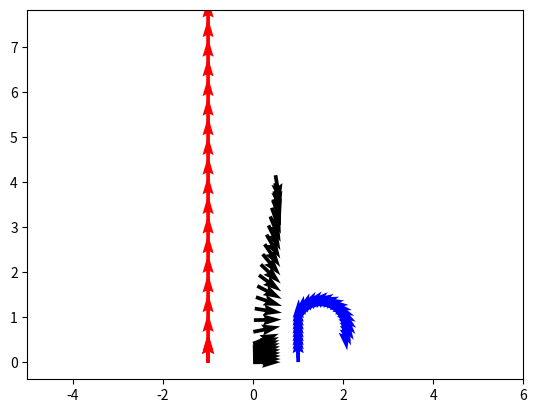

Source code (Python):
import numpy as np
from matplotlib import pyplot as plt
def diff_drive(X,U,dt):

    x, y, th = X
    v, vth = U

    xn = x + v * np.cos(th) * dt
    yn = y + v * np.sin(th) * dt
    thn = th + vth * dt

    return xn,yn,thn


def plank_model1(X,U,r,dt):

    x, y, th, thp = X
    v1, v2, vth = U

    #r*np.cos((2*dv/(r*2)+th))*0

    dv = v2-v1
    vx = (v2+v1)/2 * np.cos(th)
    vy = (v2+v1)/2 * np.sin(th)
    vthp = dv/r

    xn = x + vx*dt
    yn = y + vy*dt
    thp = thp + vthp*dt
    th = th + vth * dt

    X_n = (xn, yn, th, thp)

    return X_n

def plank_model_ormen(X,U,r,dt):

    x, y, th, th1, th2 = X
    v1, v2, vth1, vth2 = U

    #th1 = th1 + th #conversion from global to local frame
    #th2 = th2 + th
    vx = (v1 * np.cos(th1) + v2 * np.cos(th2))/2
    vy = (v1 * np.sin(th1) + v2 * np.sin(th2))/2
    vth = ((v2*np.cos(th2) - v1*np.cos(th1)) * -np.sin(th) + (v2*np.sin(th2)-v1*np.sin(th1)) * np.cos(th))/(2*r)


    xn = x + vx*dt
    yn = y + vy*dt
    thn = th + vth * dt
    th1n = th1 + vth1 * dt
    th2n = th2 + vth2 * dt

    X_n = (xn, yn, thn, th1n, th2n)

    return X_n

def testa_ormen():
    x1, y1, th1 = [-1.0,0.0,np.pi/2]
    x1s = []
    y1s = []
    th1s = []

    x2, y2, th2 = [1.0,0.0,np.pi/2]
    x2s = []
    y2s = []
    th2s = []

    U1 = [np.pi/360, 2*np.pi/360]
    U2 = [5*np.pi/360, 2*np.pi/360]
    #U1 = [1.0,0.0]
    #U2 = [1.0,0.0]

    xp, yp, thp = [0.0, 0.0, 0.0]
    xps = []
    yps = []
    thps = []
    r = 1.0
    dt = 1.0
    plot_every = 10
    for i in range(int(270/dt)):
        if i < int(90/dt):
            U1 = [0*np.pi/360, 0*np.pi/360]
            U2 = [np.pi/360, 0*np.pi/360]
        else:
            U1 = [5*np.pi/360, 0*np.pi/360]
            U2 = [np.pi/360, -2*np.pi/360]


        X1 = x1,y1,th1
        x1,y1,th1 = diff_drive(X1,U1,dt)


        X2 = x2,y2,th2
        x2,y2,th2 = diff_drive(X2,U2,dt)



        UP = [U1[0],U2[0],U1[1],U2[1]]
        XP = xp,yp,thp,th1,th2
        xp, yp, thp,_,_ = plank_model_ormen(XP,UP,r,dt)

        if i%plot_every == 0:
            x1s.append(x1)
            y1s.append(y1)
            th1s.append(th1)

            x2s.append(x2)
            y2s.append(y2)
            th2s.append(th2)

            xps.append(xp)
            yps.append(yp)
            thps.append(thp)

    print(th1,th2)
    print(f"ROBOT 1: X: {x1} Y: {y1} Yaw: {th1}")
    print(f"ROBOT 2: X: {x2} Y: {y2} Yaw: {th2}")
    print(f"PLANK: X: {xp} Y: {yp} Yaw: {thp}")
    plt.figure()
    u1 = np.cos(th1s)
    v1 = np.sin(th1s)
    plt.quiver(x1s,y1s,u1,v1,color="red")

    u2 = np.cos(th2s)
    v2 = np.sin(th2s)
    plt.quiver(x2s,y2s,u2,v2,color="blue")

    thps = np.array(thps)
    up = np.cos(thps)
    vp = np.sin(thps)
    plt.quiver(xps,yps,up,vp)

    plt.xlim([-3,3])
    plt.ylim([-3,3])
    plt.axis('equal')
    plt.show()


def testa_fasta_hjul():
    x1, y1, th1 = [-1.0,0.0,np.pi/2]
    x1s = []
    y1s = []
    th1s = []

    x2, y2, th2 = [1.0,0.0,np.pi/2]
    x2s = []
    y2s = []
    th2s = []

    U1 = [np.pi/360, 2*np.pi/360]
    U2 = [5*np.pi/360, 2*np.pi/360]
    #U1 = [1.0,0.0]
    #U2 = [1.0,0.0]

    xp, yp, thp = [0.0, 0.0, 0.0]
    xps = []
    yps = []
    thps = []
    r = 2.0
    dt = 0.1
    plot_every = 10
    for i in range(int(270/dt)):
        if i < int(90/dt):
            U1 = [np.pi/360, 2*np.pi/360]
            U2 = [5*np.pi/360, 2*np.pi/360]
        else:
            U1 = [5*np.pi/360, -2*np.pi/360]
            U2 = [np.pi/360, -2*np.pi/360]


        X1 = x1,y1,th1
        x1,y1,th1 = diff_drive(X1,U1,dt)


        X2 = x2,y2,th2
        x2,y2,th2 = diff_drive(X2,U2,dt)



        UP = [U1[0],U2[0],U1[1]]
        XP = xp,yp,th1,thp
        xp, yp, _, thp = plank_model(XP,UP,r,dt)

        if i%plot_every == 0:
            x1s.append(x1)
            y1s.append(y1)
            th1s.append(th1)

            x2s.append(x2)
            y2s.append(y2)
            th2s.append(th2)

            xps.append(xp)
            yps.append(yp)
            thps.append(thp)

    print(th1,th2)
    print(f"ROBOT 1: X: {x1} Y: {y1} Yaw: {th1}")
    print(f"ROBOT 2: X: {x2} Y: {y2} Yaw: {th2}")
    print(f"PLANK: X: {xp} Y: {yp} Yaw: {thp}")
    plt.figure()
    u1 = np.cos(th1s)
    v1 = np.sin(th1s)
    #plt.quiver(x1s,y1s,u1,v1,color="red")

    u2 = np.cos(th2s)
    v2 = np.sin(th2s)
    #plt.quiver(x2s,y2s,u2,v2,color="blue")

    thps = np.array(thps)
    up = np.cos(thps)
    vp = np.sin(thps)
    plt.quiver(xps,yps,up,vp)

    plt.xlim([-3,3])
    plt.ylim([-3,3])
    plt.axis('equal')
    plt.show()

if __name__ == '__main__':
    testa_ormen()
